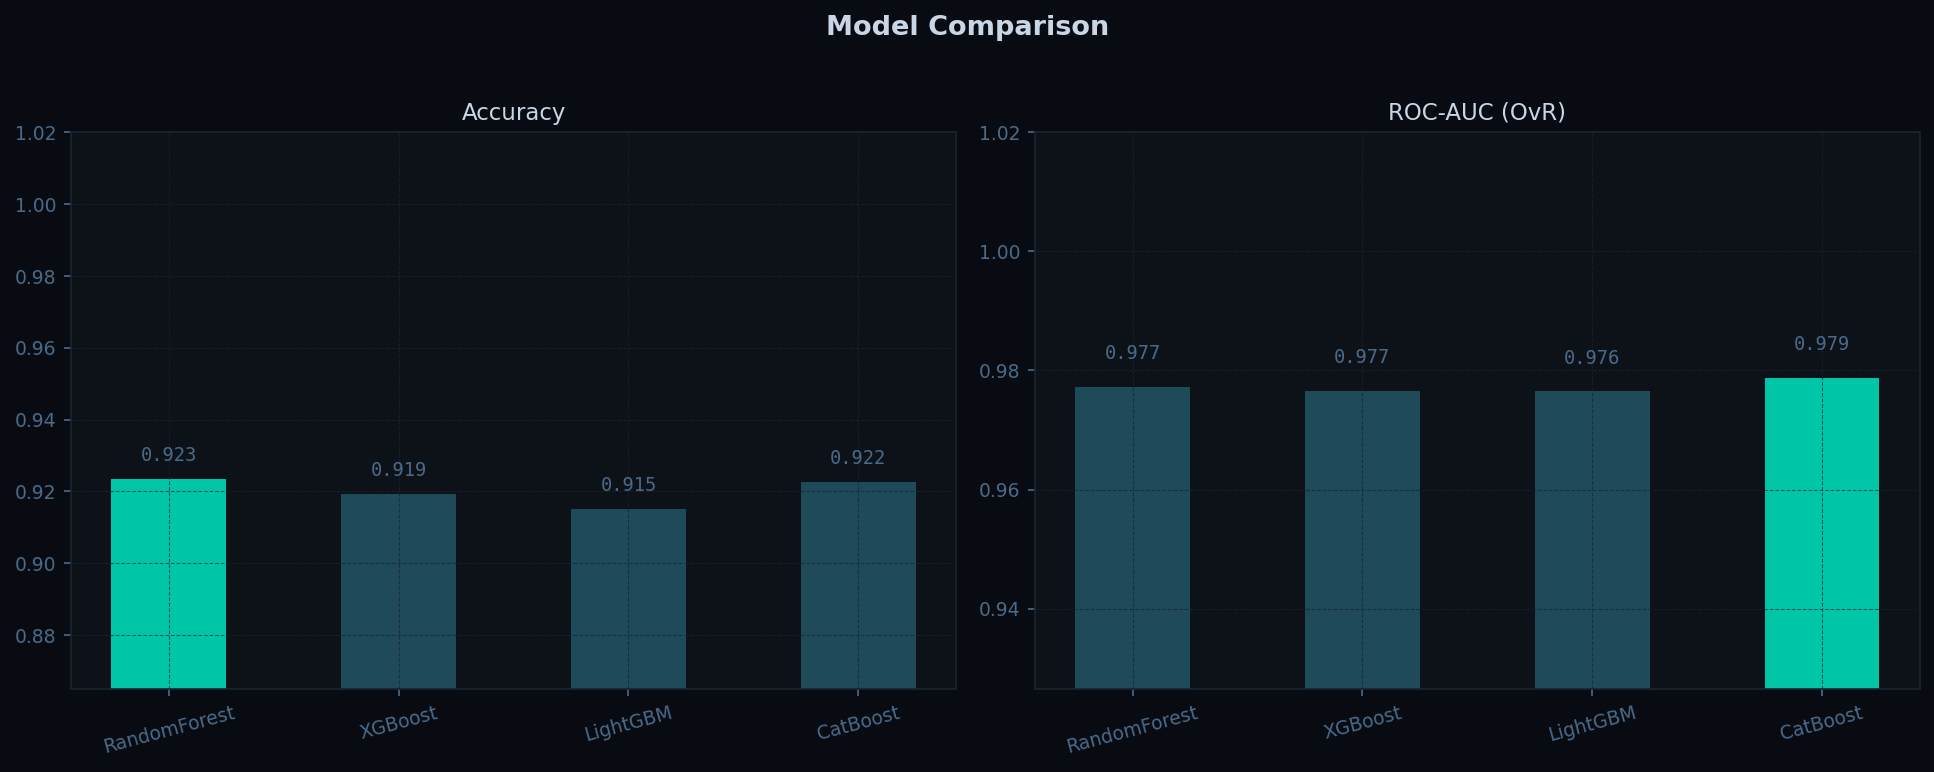

Values plotted in this chart, from the file beside it:
Model, Accuracy, CV Mean, CV Std, ROC-AUC
RandomForest, 0.9233, 0.9210, 0.0098, 0.9773
XGBoost, 0.9192, 0.9156, 0.0089, 0.9766
LightGBM, 0.9150, 0.9144, 0.0080, 0.9765
CatBoost, 0.9225, 0.9150, 0.0110, 0.9788
